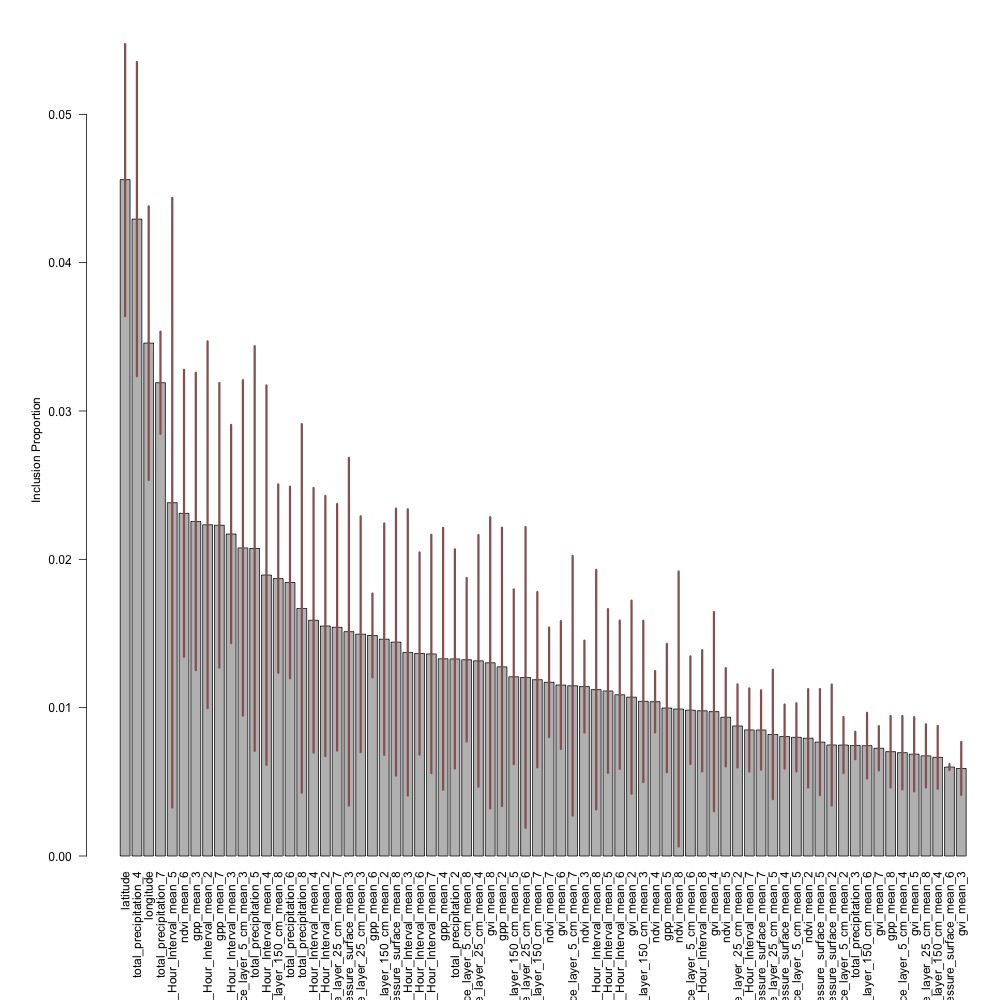

Source data for this figure (header and first rows):
variable, average_inclusion_proportion, sd_inclusion_proportion
latitude, 0.0456, 0.01049
total_precipitation_4, 0.04293, 0.01208
longitude, 0.03458, 0.01052
total_precipitation_7, 0.03191, 0.003925
Maximum_temperature_height_above_ground_…, 0.02382, 0.02344
ndvi_mean_6, 0.0231, 0.01104
gpp_mean_3, 0.02256, 0.01143
Minimum_temperature_height_above_ground_…, 0.02233, 0.0141
gpp_mean_7, 0.0223, 0.01094
Minimum_temperature_height_above_ground_…, 0.02171, 0.008391
Volumetric_Soil_Moisture_Content_depth_b…, 0.02077, 0.0129
total_precipitation_5, 0.02073, 0.01556
Maximum_temperature_height_above_ground_…, 0.01894, 0.01459
Volumetric_Soil_Moisture_Content_depth_b…, 0.0187, 0.007241
total_precipitation_6, 0.01844, 0.007367
total_precipitation_8, 0.01669, 0.01417
Minimum_temperature_height_above_ground_…, 0.01589, 0.01018
Maximum_temperature_height_above_ground_…, 0.0155, 0.01001
Volumetric_Soil_Moisture_Content_depth_b…, 0.01542, 0.009477
Pressure_surface_mean_3, 0.01512, 0.01337
Volumetric_Soil_Moisture_Content_depth_b…, 0.01495, 0.009062
gpp_mean_6, 0.01487, 0.003224
Volumetric_Soil_Moisture_Content_depth_b…, 0.01462, 0.008901
Pressure_surface_mean_8, 0.01442, 0.01027
Maximum_temperature_height_above_ground_…, 0.01373, 0.011
Maximum_temperature_height_above_ground_…, 0.01365, 0.007776
Maximum_temperature_height_above_ground_…, 0.01362, 0.009164
gpp_mean_4, 0.01329, 0.01007
total_precipitation_2, 0.01328, 0.008428
Volumetric_Soil_Moisture_Content_depth_b…, 0.01323, 0.006284
Volumetric_Soil_Moisture_Content_depth_b…, 0.01316, 0.009674
gvi_mean_8, 0.01302, 0.0112
gpp_mean_2, 0.01275, 0.0107
Volumetric_Soil_Moisture_Content_depth_b…, 0.01208, 0.006716
Volumetric_Soil_Moisture_Content_depth_b…, 0.01204, 0.01156
Volumetric_Soil_Moisture_Content_depth_b…, 0.01188, 0.006742
ndvi_mean_7, 0.01171, 0.004211
gvi_mean_6, 0.01153, 0.004921
Volumetric_Soil_Moisture_Content_depth_b…, 0.01148, 0.00998
ndvi_mean_3, 0.01142, 0.003532
Minimum_temperature_height_above_ground_…, 0.01122, 0.009211
Minimum_temperature_height_above_ground_…, 0.01113, 0.006296
Minimum_temperature_height_above_ground_…, 0.01087, 0.005702
gvi_mean_2, 0.01071, 0.007425
Volumetric_Soil_Moisture_Content_depth_b…, 0.01043, 0.006199
ndvi_mean_4, 0.0104, 0.002356
gpp_mean_5, 0.009975, 0.004938
ndvi_mean_8, 0.009908, 0.01058
Volumetric_Soil_Moisture_Content_depth_b…, 0.00983, 0.004141
Maximum_temperature_height_above_ground_…, 0.009791, 0.004664
gvi_mean_4, 0.009733, 0.007657
ndvi_mean_5, 0.009354, 0.003777
Volumetric_Soil_Moisture_Content_depth_b…, 0.008767, 0.003195
Minimum_temperature_height_above_ground_…, 0.0085, 0.003195
Pressure_surface_mean_7, 0.008495, 0.003052
Volumetric_Soil_Moisture_Content_depth_b…, 0.008195, 0.004976
Pressure_surface_mean_4, 0.008052, 0.002465
Volumetric_Soil_Moisture_Content_depth_b…, 0.008001, 0.002618
ndvi_mean_2, 0.007937, 0.003782
Pressure_surface_mean_5, 0.007676, 0.00408
... 12 more rows
